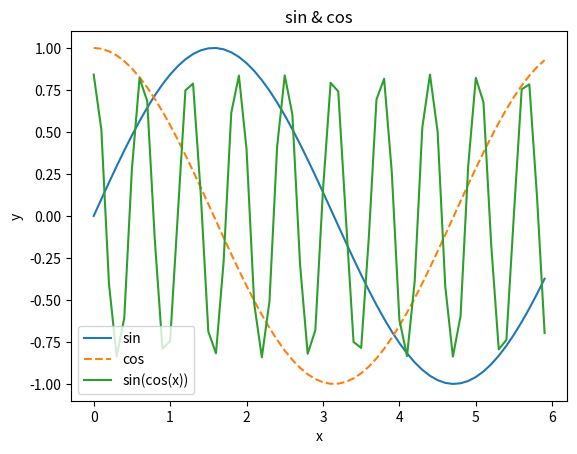

This figure's Python source:
import matplotlib.pyplot as plt
import numpy as np

# x = np.arange(0,6,0.1)
# y = np.sin(x)
# plt.plot(x,y)
# plt.show()
#  "C:\Users\<user>\Pictures\Screenshots\Figure_1.png"

x = np.arange(0,6,0.1)
y1 = np.sin(x)
y2 = np.cos(x)
y3 = np.sin(np.cos(10*x))

plt.plot(x, y1, label = "sin")
plt.plot(x, y2, linestyle = "--",label="cos")
plt.plot(x, y3, linestyle = "-",label = "sin(cos(x))")
plt.xlabel("x")
plt.ylabel("y")
plt.title('sin & cos')
plt.legend()
plt.show()

